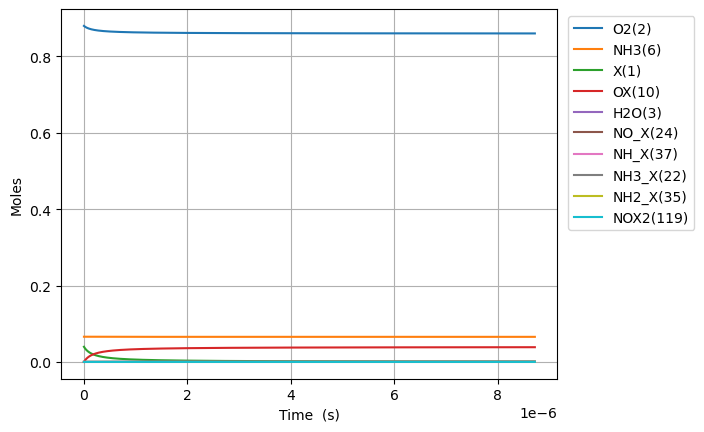

Values plotted in this chart, from the file beside it:
Time (s), Volume (m^3), He, Ar, Ne, X(1), O2(2), H2O(3), N2(4), NO(5), NH3(6), N2O(7), OX(10), NH3_X(22), O2_ads(71), NH2_X(35), HX(9), HOX(13), H2OX(14), NH_X(37), NHO_X(51), NO_X(24), NOX2(119)
0.0, 0.05596, 0.054, 0.0, 0.0, 0.0397, 0.88, 0.0, 0.0, 0.0, 0.066, 0.0, 0.0, 0.0, 0.0, 0.0, 0.0, 0.0, 0.0, 0.0, 0.0, 0.0, 0.0
1.0141180938268392e-23, 0.05596, 0.054, 0.0, 0.0, 0.0397, 0.88, -6.884686717615925e-74, 0.0, 1.965576210583257e-98, 0.066, 0.0, 2.290555701590114e-18, 4.8103300053425845e-20, 2.498446032904218e-63, 2.281059870861461e-20, 2.281059870861461e-20, 5.734431687056056e-48, 6.567453478595833e-78, 6.46603992673373e-38, 8.174116048721284e-70, 5.450374404510607e-71, 5.2316117170806396e-83
2.83953066271515e-23, 0.05596, 0.054, 0.0, 0.0, 0.0397, 0.88, 6.802511119400992e-73, 0.0, 1.1320712850711191e-96, 0.066, 0.0, 6.41355596445232e-18, 1.3468924014959224e-19, 3.7756520076462053e-62, 6.386967638412091e-20, 6.386967638412091e-20, 8.665873570902262e-47, 4.322159131064642e-77, 3.905488115747481e-37, 2.5700729299706844e-68, 1.7136849577082498e-69, 3.0131405577898906e-81
6.490355800491772e-23, 0.05596, 0.054, 0.0, 0.0, 0.0397, 0.88, 3.7518899114461e-71, 0.0, 5.076682807724274e-95, 0.066, 0.0, 1.4659556490176733e-17, 3.078611203419245e-19, 4.061674162050663e-61, 1.459878317351335e-19, 1.459878317351335e-19, 9.322351369117865e-46, 7.584441652730158e-76, 1.880324410694622e-36, 5.7336913313131555e-67, 3.823136873688977e-68, 1.3512186969702602e-79
1.3792006076045015e-22, 0.05596, 0.054, 0.0, 0.0, 0.0397, 0.88, 1.476614130304373e-69, 0.0, 1.9099749538656866e-93, 0.066, 0.0, 3.115155754162554e-17, 6.542048807265869e-19, 3.733378321866519e-60, 3.1022414243715855e-19, 3.1022414243715855e-19, 8.568847010158669e-45, 1.33862395498745e-74, 8.211870706956473e-36, 1.0738569303881574e-65, 7.160312249867867e-67, 5.083622448216995e-78
2.83953066271515e-22, 0.05596, 0.054, 0.0, 0.0, 0.0397, 0.88, 5.217210753688702e-68, 0.0, 6.61363686513932e-92, 0.066, 0.0, 6.413555964452311e-17, 1.3468924014959024e-18, 3.193983755671267e-59, 6.386967638412081e-19, 6.386967638412081e-19, 7.330829022430415e-44, 2.2984942976027854e-73, 3.428294369158375e-35, 1.854820797857462e-64, 1.2367658767686878e-65, 1.7602970532811524e-76
5.760190772936447e-22, 0.05596, 0.054, 0.0, 0.0, 0.0397, 0.88, 1.7527646877511591e-66, 0.0, 2.200398642931985e-90, 0.066, 0.0, 1.30103563850318e-16, 2.7322674430344988e-18, 2.6408475347974713e-58, 1.2956420066493047e-18, 1.2956420066493049e-18, 6.061271199757001e-43, 3.966878473697575e-72, 1.4005701122937382e-34, 3.0818124967231396e-63, 2.054905001622864e-64, 5.856619173421437e-75
1.160151099337904e-21, 0.05596, 0.054, 0.0, 0.0, 0.0397, 0.88, 5.745805792682088e-65, 0.0, 7.178812198236148e-89, 0.066, 0.0, 2.620395722619069e-16, 5.50301752611155e-18, 2.1474933572131642e-57, 2.6095324922654886e-18, 2.6095324922654898e-18, 4.92892507604223e-42, 7.101311099148947e-71, 5.661328325800664e-34, 5.024132178616575e-62, 3.350013783801298e-63, 1.910725099484605e-73
2.328415143426423e-21, 0.05596, 0.054, 0.0, 0.0, 0.0397, 0.88, 1.860875223429564e-63, 0.0, 2.3194753032936485e-87, 0.066, 0.0, 5.259115890850808e-16, 1.1044517692265084e-17, 1.7320311908820971e-56, 5.2373134634978176e-18, 5.2373134634978215e-18, 3.975356635502205e-41, 1.3638580391524247e-69, 2.2763952203896623e-33, 8.113986887457941e-61, 5.410281208898095e-62, 6.173555675433445e-72
4.66494323160346e-21, 0.05596, 0.054, 0.0, 0.0, 0.0397, 0.88, 5.990593277796974e-62, 0.0, 7.458130525038913e-86, 0.066, 0.0, 1.0536556227314142e-15, 2.2127518024569898e-17, 1.3912616444132948e-55, 1.0492875405962325e-17, 1.0492875405962345e-17, 3.19322263735844e-40, 2.899662366248658e-68, 9.12936297650379e-33, 1.3042996939811704e-59, 8.696869029062991e-61, 1.9850689486053665e-70
9.337999407957536e-21, 0.05596, 0.054, 0.0, 0.0, 0.0397, 0.88, 1.9227363029215003e-60, 0.0, 2.392347421216943e-84, 0.066, 0.0, 2.1091436900240223e-15, 4.429351868917048e-17, 1.1152684116452893e-54, 2.100399929089075e-17, 2.1003999290890825e-17, 2.559763183204589e-39, 6.926638362561559e-67, 3.6565070411208545e-32, 2.0917416822343886e-58, 1.3947410662945266e-59, 6.367513361629682e-69
1.8684111760665685e-20, 0.05596, 0.054, 0.0, 0.0, 0.0397, 0.88, 6.16196622905689e-59, 0.0, 7.664717711340992e-83, 0.066, 0.0, 4.220119824609e-15, 8.862552001833544e-17, 8.931192517982174e-54, 4.202624706074517e-17, 4.2026247060745466e-17, 2.049886602144529e-38, 1.8394563490566645e-65, 1.4635557297449786e-31, 3.3506815289442375e-57, 2.234182725102497e-58, 2.0400545482989988e-67
3.7376336466081986e-20, 0.05596, 0.054, 0.0, 0.0, 0.0397, 0.88, 1.973304057907145e-57, 0.0, 2.4541836547594684e-81, 0.066, 0.0, 8.442072093778012e-15, 1.772895226765206e-16, 7.148573872534183e-53, 8.407074260044446e-17, 8.407074260044564e-17, 1.6407401053333167e-37, 5.282389859433935e-64, 5.856129289083878e-31, 5.364208349614013e-56, 3.5767713350612814e-57, 6.53209772753358e-66
7.476078587691458e-20, 0.05596, 0.054, 0.0, 0.0, 0.0397, 0.88, 6.316933743576692e-56, 0.0, 7.85574689289902e-80, 0.066, 0.0, 1.6885976632112262e-14, 3.546175279923118e-16, 5.720307394943169e-52, 1.6815973367980457e-16, 1.6815973367980923e-16, 1.3129244877545587e-36, 1.5937009048403645e-62, 2.342833044259743e-30, 8.585228470207707e-55, 5.724497853811322e-56, 2.0908991902498993e-64
1.495296846985798e-19, 0.05596, 0.054, 0.0, 0.0, 0.0397, 0.88, 2.0217965783647721e-54, 0.0, 2.5142165374161377e-78, 0.066, 0.0, 3.3773785708765634e-14, 7.092735386215778e-16, 4.576825305449407e-51, 3.3633771583837093e-16, 3.363377158383897e-16, 1.0504725564238264e-35, 4.945147408972585e-61, 9.372094890931406e-30, 1.373836187483876e-53, 9.1605277353854e-55, 6.69188218519222e-63
2.9906748234191023e-19, 0.05596, 0.054, 0.0, 0.0, 0.0397, 0.88, 6.470353425688212e-53, 0.0, 8.046096983846112e-77, 0.066, 0.0, 6.75494038620119e-14, 1.4185855598708448e-15, 3.66169201429655e-50, 6.726936801548888e-16, 6.726936801549639e-16, 8.404312166185842e-35, 1.557694721563778e-59, 3.748990506442776e-29, 2.198297589054964e-52, 1.4657909325974982e-53, 2.1415630341770762e-61
5.9814307762857105e-19, 0.05596, 0.054, 0.0, 0.0, 0.0397, 0.88, 2.0706097128453066e-51, 0.0, 2.574847663991712e-75, 0.066, 0.0, 1.3510064016826253e-13, 2.837209602332316e-15, 2.929446322229023e-49, 1.3454056087854641e-15, 1.3454056087857641e-15, 6.723662133272346e-34, 4.945027819038544e-58, 1.4996267146225025e-28, 3.517403803625738e-51, 2.345350668141727e-52, 6.853258618664035e-60
1.1962942682018927e-18, 0.05596, 0.054, 0.0, 0.0, 0.0397, 0.88, 6.626105105256025e-50, 0.0, 8.239666972661343e-74, 0.066, 0.0, 2.702031127797962e-13, 5.674457687107013e-15, 2.3435941426459595e-48, 2.690829466036775e-15, 2.6908294660379738e-15, 5.3790142007047786e-33, 1.576080468892791e-56, 5.998567895029559e-28, 5.627947911655523e-50, 3.752629136165486e-51, 2.193083686536465e-58
2.392596649348536e-18, 0.05596, 0.054, 0.0, 0.0, 0.0397, 0.88, 2.1203779152643132e-48, 0.0, 2.6367180394013687e-72, 0.066, 0.0, 5.40408057998993e-13, 1.134895385606342e-14, 1.8748901481432793e-47, 5.381677180500034e-15, 5.381677180504833e-15, 4.303244410712449e-32, 5.033376651733663e-55, 2.399439374898543e-27, 9.004797143693528e-49, 6.004260831988822e-50, 7.017932145251901e-57
4.785201411641822e-18, 0.05596, 0.054, 0.0, 0.0, 0.0397, 0.88, 6.785245858924384e-47, 0.0, 8.437536435125813e-71, 0.066, 0.0, 1.0808179484219057e-12, 2.2697946191604284e-14, 1.499918052097047e-46, 1.0763372609269106e-14, 1.07633726092883e-14, 3.4426075522888696e-31, 1.6090962578439723e-53, 9.59778200961788e-27, 1.4407736693558777e-47, 9.606859934240787e-49, 2.2457478538953046e-55
9.570410936228395e-18, 0.05596, 0.054, 0.0, 0.0, 0.0397, 0.88, 2.1712830344324836e-45, 0.0, 2.7000174276071836e-69, 0.066, 0.0, 2.161637729205804e-12, 4.539593085319823e-14, 1.1999368150338266e-45, 2.1526763466177475e-14, 2.152676346625425e-14, 2.75408893710406e-30, 5.146756843931641e-52, 3.8391177668140915e-26, 2.305241772164885e-46, 1.5371007518241251e-47, 7.18640377877083e-54
1.9140829985401543e-17, 0.05596, 0.054, 0.0, 0.0, 0.0397, 0.88, 6.948103179908018e-44, 0.0, 8.640062277131634e-68, 0.066, 0.0, 4.323277290525896e-12, 9.079190013843497e-14, 9.599504012403517e-45, 4.305354517747506e-14, 4.305354517778216e-14, 2.2032692450441435e-29, 1.6467037092115734e-50, 1.5356481480849793e-25, 3.68838675672065e-45, 2.4593629458955806e-46, 2.299647929201977e-52
3.8281668083747836e-17, 0.05596, 0.054, 0.0, 0.0, 0.0397, 0.88, 2.2233865291716995e-42, 0.0, 2.7648192289089877e-66, 0.066, 0.0, 8.646556412175262e-12, 1.815838385571039e-13, 7.679607004696335e-44, 8.610710858999367e-14, 8.6107108591222e-14, 1.762609733810251e-28, 5.2697937560566524e-49, 6.142595065182442e-25, 5.901408508747198e-44, 3.934979589742815e-45, 7.358852231688264e-51
7.656334428044042e-17, 0.05596, 0.054, 0.0, 0.0, 0.0397, 0.88, 7.114787577638291e-41, 0.0, 8.847409269464612e-65, 0.066, 0.0, 1.7293114651510712e-11, 3.6316771478722336e-13, 6.143687118336513e-43, 1.7221423537472446e-13, 1.722142353796371e-13, 1.4100776816649284e-27, 1.6868749089462937e-47, 2.4570388327401667e-24, 9.442212607818922e-43, 6.295958386909922e-44, 2.354817111607156e-49
1.531266966738256e-16, 0.05596, 0.054, 0.0, 0.0, 0.0397, 0.88, 2.276699217015734e-39, 0.0, 2.8311618725483326e-63, 0.066, 0.0, 3.45862311143285e-11, 7.263354648185889e-13, 4.914950295172539e-42, 3.444284887829594e-13, 3.444284888026044e-13, 1.1280455587042285e-26, 5.402011597749559e-46, 9.828159441084132e-24, 1.5107402522666992e-41, 1.007350046967095e-42, 7.535311587959808e-48
3.0625340146059596e-16, 0.05596, 0.054, 0.0, 0.0, 0.0397, 0.88, 7.285225534914534e-38, 0.0, 9.0596577996432e-62, 0.066, 0.0, 6.917246397655154e-11, 1.4526709551658266e-12, 3.93196046781374e-41, 6.888569949545149e-13, 6.888569950330499e-13, 9.024097421608696e-26, 1.7314201048902166e-44, 3.9312665958895583e-23, 2.4171398415983913e-40, 1.6117491882214408e-41, 2.4112331515023906e-46
6.125068110341366e-16, 0.05596, 0.054, 0.0, 0.0, 0.0397, 0.88, 2.331136210870891e-36, 0.0, 2.899051658154195e-60, 0.066, 0.0, 1.3834492944734742e-10, 2.9053418969983293e-12, 3.145568453280252e-40, 1.3777140047179049e-12, 1.3777140050316848e-12, 7.218850027895237e-25, 5.559633044799576e-43, 1.5725088001918877e-22, 3.8672807456814815e-39, 2.5787635924903086e-40, 7.715519311776909e-45
1.225013630181218e-15, 0.05596, 0.054, 0.0, 0.0, 0.0397, 0.88, 7.458765367105877e-35, 0.0, 9.276716279675108e-59, 0.066, 0.0, 2.7668985937433625e-10, 5.810683625215451e-12, 2.5164547724102305e-39, 2.7554280139252986e-12, 2.755428015177535e-12, 5.774395217418856e-24, 1.7927635823537163e-41, 6.290052307997619e-22, 6.187191312900848e-38, 4.1259092012443476e-39, 2.468692955372015e-43
1.8375204493282994e-15, 0.05596, 0.054, 0.0, 0.0, 0.0397, 0.88, 3.568251821795787e-34, 0.0, 4.353850600913547e-58, 0.066, 0.0, 4.1503478828671973e-10, 8.7160251979847e-12, 7.470725089655338e-39, 4.133142012812632e-12, 4.133142015468768e-12, 1.7141620394755294e-23, 8.598573878459136e-41, 1.3366389962442108e-21, 2.358786316409534e-37, 1.572983249618646e-38, 1.1585958016034824e-42
3.062534087622462e-15, 0.05596, 0.054, 0.0, 0.0, 0.0397, 0.88, 5.379544564483828e-33, 0.0, 6.070068513872096e-57, 0.066, 0.0, 6.9172464205305e-10, 1.4526707721731763e-11, 3.499444849412003e-38, 6.888569969303031e-12, 6.8885699766136185e-12, 8.027834208000308e-23, 1.3219455869883871e-39, 3.695433134276011e-21, 1.9394712010573953e-36, 1.2934617192632102e-37, 1.6150635523076524e-41
4.165046362087208e-15, 0.05596, 0.054, 0.0, 0.0, 0.0397, 0.88, 1.9623022495178876e-32, 0.0, 2.080684861621533e-56, 0.066, 0.0, 9.407455071645046e-10, 1.9756321490848262e-11, 8.075324025103074e-38, 9.368455096792639e-12, 9.368455109768404e-12, 1.8523003677749385e-22, 4.872753708411692e-39, 6.580496516158234e-21, 5.656251711681871e-36, 3.772366011846828e-37, 5.535800472872815e-41
5.267558636551955e-15, 0.05596, 0.054, 0.0, 0.0, 0.0397, 0.88, 5.261344969920388e-32, 0.0, 5.620008784177972e-56, 0.066, 0.0, 1.18976636880599e-09, 2.498593472833728e-11, 1.5548547521083953e-37, 1.1848340188975973e-11, 1.184834020916391e-11, 3.5660746950982425e-22, 1.3170561543284443e-38, 1.0272287810516024e-20, 1.2941765695837166e-35, 8.631705092575278e-37, 1.495144087204842e-40
6.370070911016701e-15, 0.05596, 0.054, 0.0, 0.0, 0.0397, 0.88, 1.2086866361785787e-31, 0.0, 1.256035775741202e-55, 0.066, 0.0, 1.4387872271697079e-09, 3.0215547463647834e-11, 2.643635347633187e-37, 1.432822524780465e-11, 1.432822527665059e-11, 6.062547984307317e-22, 3.061621312939815e-38, 1.4726128308820342e-20, 2.5591875073114026e-35, 1.7069486869423308e-36, 3.3413633802528718e-40
8.575095459946194e-15, 0.05596, 0.054, 0.0, 0.0, 0.0397, 0.88, 4.357581668315055e-31, 0.0, 4.09692253852439e-55, 0.066, 0.0, 1.9368289364221958e-09, 4.067477178906033e-11, 5.84510524546391e-37, 1.928799528938235e-11, 1.9287995338785418e-11, 1.3402084718111955e-21, 1.1379540857618691e-37, 2.537168177095676e-20, 7.15794575287614e-35, 4.774510226633505e-36, 1.0897917230881975e-39
1.0780120008875687e-14, 0.05596, 0.054, 0.0, 0.0, 0.0397, 0.88, 1.1626467599446596e-30, 0.0, 1.0432737826794927e-54, 0.066, 0.0, 2.434870633558571e-09, 5.113399425821723e-11, 1.095072676213044e-36, 2.424776520762847e-11, 2.4247765282786196e-11, 2.5104611047703582e-21, 3.1182719796503537e-37, 3.8834166316576827e-20, 1.6026623354904353e-34, 1.0690640341060104e-35, 2.774934268455402e-39
1.298514455780518e-14, 0.05596, 0.054, 0.0, 0.0, 0.0397, 0.88, 2.6861008602586586e-30, 0.0, 2.3218272161503647e-54, 0.066, 0.0, 2.9329123177569244e-09, 6.159321474521328e-11, 1.853306879261869e-36, 2.920753499415063e-11, 2.92075351005118e-11, 4.24801023218562e-21, 7.442439472375306e-37, 5.530470806399013e-20, 3.1663159659691395e-34, 2.1122154164833796e-35, 6.175211383821941e-39
1.7395193655664166e-14, 0.05596, 0.054, 0.0, 0.0, 0.0397, 0.88, 1.2048772202974672e-29, 0.0, 1.00055807714314e-53, 0.066, 0.0, 3.92899564660988e-09, 8.251164966103186e-11, 4.407393875670242e-36, 3.91270741644292e-11, 3.912707434921069e-11, 1.009792306608092e-20, 3.730908983251649e-36, 9.74398449847772e-20, 1.0101481314208227e-33, 6.739669214318153e-35, 2.6604027657630855e-38
2.180524275352315e-14, 0.05596, 0.054, 0.0, 0.0, 0.0397, 0.88, 3.6115861064093883e-29, 0.0, 2.9560528848788663e-53, 0.066, 0.0, 4.925078922901592e-09, 1.0343007652446886e-10, 8.607472084145881e-36, 4.904661279919798e-11, 4.904661308307597e-11, 1.9712820831869628e-20, 1.2291246294569193e-35, 1.5179586584141695e-19, 2.4358293401787117e-33, 1.6254015996939165e-34, 7.858209153841127e-38
3.062534094924112e-14, 0.05596, 0.054, 0.0, 0.0, 0.0397, 0.88, 2.1265316174253965e-28, 0.0, 1.741318170518718e-52, 0.066, 0.0, 6.9172453176916194e-09, 1.4526690607814788e-10, 2.407024260464615e-35, 6.88856884598425e-11, 6.888568899916404e-11, 5.507293193717561e-20, 9.505426136134548e-35, 2.9719781798133553e-19, 9.706997971892241e-33, 6.479710137300176e-34, 4.626117885558896e-37
4.826553734067706e-14, 0.05596, 0.054, 0.0, 0.0, 0.0397, 0.88, 2.3668098327774478e-27, 0.0, 2.0027098643222027e-51, 0.066, 0.0, 1.0901577476044067e-08, 2.2894046848925968e-10, 9.686802731493598e-35, 1.0856383333700552e-10, 1.0856383458541144e-10, 2.211627703874667e-19, 1.8383624990001133e-33, 7.347852417365725e-19, 6.367518653294892e-32, 4.254079444941771e-33, 5.312519096100755e-36
8.354593012354894e-14, 0.05596, 0.054, 0.0, 0.0, 0.0397, 0.88, 4.173915887561813e-26, 0.0, 3.6650507774164676e-50, 0.066, 0.0, 1.8870239267494136e-08, 3.962872065122654e-10, 5.200652668708017e-34, 1.879200972465975e-10, 1.8792010045907453e-10, 1.182053251740566e-18, 7.824852503904656e-32, 2.197266265030503e-18, 6.093883928433701e-31, 4.0785141291342883e-32, 9.691297326066527e-35
1.1882632290642082e-13, 0.05596, 0.054, 0.0, 0.0, 0.0397, 0.88, 2.0426694079191468e-25, 0.0, 1.773372156497636e-49, 0.066, 0.0, 2.683889769161255e-08, 5.636334288032827e-10, 1.456687706874608e-33, 2.672763266090055e-10, 2.672763321921864e-10, 3.3001282218906703e-18, 5.832616817428764e-31, 4.443017577195518e-18, 2.30449486219056e-30, 1.543956312041683e-31, 4.681934020536456e-34
1.8938710847216458e-13, 0.05596, 0.054, 0.0, 0.0, 0.0397, 0.88, 2.258700901089227e-24, 0.0, 1.9487772683793057e-48, 0.066, 0.0, 4.277620443546151e-08, 8.983243261898644e-10, 5.95177367359218e-33, 4.259886810314032e-10, 4.2598869022460745e-10, 1.3374774637167553e-17, 1.759067164053468e-29, 1.1285808552446696e-17, 1.5236571977226058e-29, 1.0240212828589348e-30, 5.116959810373778e-33
2.52891815481334e-13, 0.05596, 0.054, 0.0, 0.0, 0.0397, 0.88, 8.430975567635923e-24, 0.0, 7.09007531151182e-48, 0.066, 0.0, 5.711976898410916e-08, 1.1995443700415489e-09, 1.3836524905319496e-32, 5.688296805876719e-10, 5.68829689918301e-10, 3.092082905856024e-17, 1.026002839664613e-28, 2.0125941298154806e-17, 4.530859700810936e-29, 3.0504479777981166e-30, 1.8569394514065142e-32
3.163965224905034e-13, 0.05596, 0.054, 0.0, 0.0, 0.0397, 0.88, 2.3757756231626997e-23, 0.0, 1.9946918330852037e-47, 0.066, 0.0, 7.146332261545622e-08, 1.5007627429377246e-09, 2.668371655154342e-32, 7.11670566196285e-10, 7.116705698675767e-10, 5.9297924978653e-17, 4.052768248250256e-28, 3.1508354195304074e-17, 1.0680493455840568e-28, 7.204069736729415e-30, 5.20956933526798e-32
3.7990122949967283e-13, 0.05596, 0.054, 0.0, 0.0, 0.0397, 0.88, 5.601830822896082e-23, 0.0, 4.656958697337541e-47, 0.066, 0.0, 8.580686532714556e-08, 1.80197944488713e-09, 4.566173536084736e-32, 8.545113371438682e-10, 8.545113269934509e-10, 1.0091951767890381e-16, 1.3182886032415756e-27, 4.543463087933216e-17, 2.157028260549846e-28, 1.457515698835042e-29, 1.2130524978217064e-31
4.4340593650884224e-13, 0.05596, 0.054, 0.0, 0.0, 0.0397, 0.88, 1.164522007888973e-22, 0.0, 9.593454247495409e-47, 0.066, 0.0, 1.00150397116729e-07, 2.1031944758989867e-09, 7.198836114300051e-32, 9.973519926868975e-10, 9.97351958094595e-10, 1.5824741976873941e-16, 3.62576575703625e-27, 6.190642174908345e-17, 3.918059083701573e-28, 2.652112564120063e-29, 2.4924546125910302e-31
5.704153505271811e-13, 0.05596, 0.054, 0.0, 0.0, 0.0397, 0.88, 3.8686508150748084e-22, 0.0, 3.1314966789802128e-46, 0.066, 0.0, 1.2883742792115322e-07, 2.7056195251434127e-09, 1.5105718878163874e-31, 1.2830329548913261e-09, 1.2830328310935485e-09, 3.285747437021244e-16, 1.9561701784485293e-26, 1.0249246769927726e-16, 1.0358751309566292e-27, 7.036164457867447e-29, 8.094021528067716e-31
6.974247645455199e-13, 0.05596, 0.054, 0.0, 0.0, 0.0397, 0.88, 1.0060098838624155e-21, 0.0, 8.072228742636263e-46, 0.066, 0.0, 1.5752441501005616e-07, 3.30803789074528e-09, 2.736231881408571e-31, 1.568713446867061e-09, 1.56871316416855e-09, 5.890434527325246e-16, 7.188055756242073e-26, 1.532796816243971e-16, 2.2574601140995986e-27, 1.5384757714824355e-28, 2.076706636923687e-30
8.244341785638587e-13, 0.05596, 0.054, 0.0, 0.0, 0.0397, 0.88, 2.2428280526745712e-21, 0.0, 1.793873637162822e-45, 0.066, 0.0, 1.8621135836453373e-07, 3.910449572783086e-09, 4.499615133324346e-31, 1.854393462340579e-09, 1.8543929320560518e-09, 9.586359351299438e-16, 2.1482281024207744e-25, 2.1428198748606434e-16, 4.336644570743653e-27, 2.965367789289978e-28, 4.593700468753255e-30
9.714082919754357e-13, 0.05596, 0.054, 0.0, 0.0, 0.0397, 0.88, 5.011496432259075e-21, 0.0, 4.0222658304083665e-45, 0.066, 0.0, 2.1940756797406147e-07, 4.6075464301885255e-09, 7.342891570039764e-31, 2.18497911821675e-09, 2.1849781681816464e-09, 1.545104916761052e-15, 6.621398515379443e-25, 2.9764098502917485e-16, 8.277928023036646e-27, 5.684670594667944e-28, 1.0235488818478662e-29
1e-12, 0.05596, 0.054, 0.0, 0.0, 0.0397, 0.88, 5.782675024989594e-21, 0.0, 4.646694572979675e-45, 0.066, 0.0, 2.2586540813273783e-07, 4.743155596427373e-09, 8.008203471784672e-31, 2.249289745293074e-09, 2.2492886949806732e-09, 1.6810008961981763e-15, 8.10296323528668e-25, 3.154505032141956e-16, 9.283431342382159e-27, 6.38067691914535e-28, 1.1809200724939933e-29
1.1183824053870126e-12, 0.05596, 0.054, 0.0, 0.0, 0.0397, 0.88, 1.0003586927551093e-20, 0.0, 8.080672866156226e-45, 0.066, 0.0, 2.526037189712447e-07, 5.304634337917002e-09, 1.1192618305859629e-30, 2.5155641185277993e-09, 2.515562581708935e-09, 2.3260380901475933e-15, 1.7231786642734294e-24, 3.947177208967271e-16, 1.4433939140257793e-26, 9.955326586386444e-28, 2.0433471634761516e-29
1.2653565187985896e-12, 0.05596, 0.054, 0.0, 0.0, 0.0397, 0.88, 1.8303036188758832e-20, 0.0, 1.4895427319907642e-44, 0.066, 0.0, 2.857998113323725e-07, 6.00171329608437e-09, 1.6200319184625828e-30, 2.8461484540224197e-09, 2.846146139558566e-09, 3.325302281600593e-15, 3.953789643597669e-24, 5.055327269905138e-16, 2.348192855771024e-26, 1.626635319711936e-27, 3.743134013634284e-29
1.4123306322101665e-12, 0.05596, 0.054, 0.0, 0.0, 0.0397, 0.88, 3.12983324420947e-20, 0.0, 2.5671531849147107e-44, 0.066, 0.0, 3.1899584503498055e-07, 6.698783304806622e-09, 2.2517695609392368e-30, 3.176732115438473e-09, 3.1767288098944082e-09, 4.565509563265834e-15, 8.252333244017205e-24, 6.301065588957769e-16, 3.618656306777042e-26, 2.5176118325904733e-27, 6.411220243913897e-29
1.5593047456217435e-12, 0.05596, 0.054, 0.0, 0.0, 0.0397, 0.88, 5.071040654768115e-20, 0.0, 4.1926874185063704e-44, 0.066, 0.0, 3.521918200577737e-07, 7.395844364199935e-09, 3.029669888836164e-30, 3.507315093498574e-09, 3.5073105620236866e-09, 6.068113012517336e-15, 1.5986270141369712e-23, 7.68459805682556e-16, 5.339631879715381e-26, 3.731120861043143e-27, 1.0406345595115846e-28
1.8532529724448974e-12, 0.05596, 0.054, 0.0, 0.0, 0.0397, 0.88, 1.1744018609688069e-19, 0.0, 9.868248644063878e-44, 0.066, 0.0, 4.1858359398381584e-07, 8.789939635464692e-09, 5.084768686448709e-30, 4.16847896242341e-09, 4.168471193977236e-09, 9.941209719564462e-15, 5.0638101507299066e-23, 1.0865869384431397e-15, 1.0509414472643664e-25, 7.407742142869557e-27, 2.4191342329962153e-28
2.1472011992680512e-12, 0.05596, 0.054, 0.0, 0.0, 0.0397, 0.88, 2.3984156117992033e-19, 0.0, 2.048235619964874e-43, 0.066, 0.0, 4.849751329614393e-07, 1.018399911080916e-08, 7.907029942728682e-30, 4.82963998649234e-09, 4.829627810996168e-09, 1.50949990963657e-14, 1.3451837027289722e-22, 1.4600790207605844e-15, 1.8690542277827633e-25, 1.3289813238677476e-26, 4.95966178863696e-28
2.441149426091205e-12, 0.05596, 0.054, 0.0, 0.0, 0.0397, 0.88, 4.460861038253405e-19, 0.0, 3.871652790802299e-43, 0.066, 0.0, 5.513664368570406e-07, 1.1578022791163865e-08, 1.1618156469809607e-29, 5.490798091400381e-09, 5.490780204062299e-09, 2.166447168169082e-14, 3.133877095814047e-22, 1.889100943599116e-15, 3.083118571278569e-25, 2.2114826862519933e-26, 9.26129443223874e-28
2.735097652914359e-12, 0.05596, 0.054, 0.0, 0.0, 0.0397, 0.88, 7.717991815490059e-19, 0.0, 6.807546701469652e-43, 0.066, 0.0, 6.177575055505894e-07, 1.2972010677459137e-08, 1.6339824092779626e-29, 6.151953202859401e-09, 6.151928177777137e-09, 2.977099761271653e-14, 6.600832486062293e-22, 2.3738175552418975e-15, 4.798560211777371e-25, 3.4722034751964316e-26, 1.6088405630996105e-27
... 4,167 more rows
